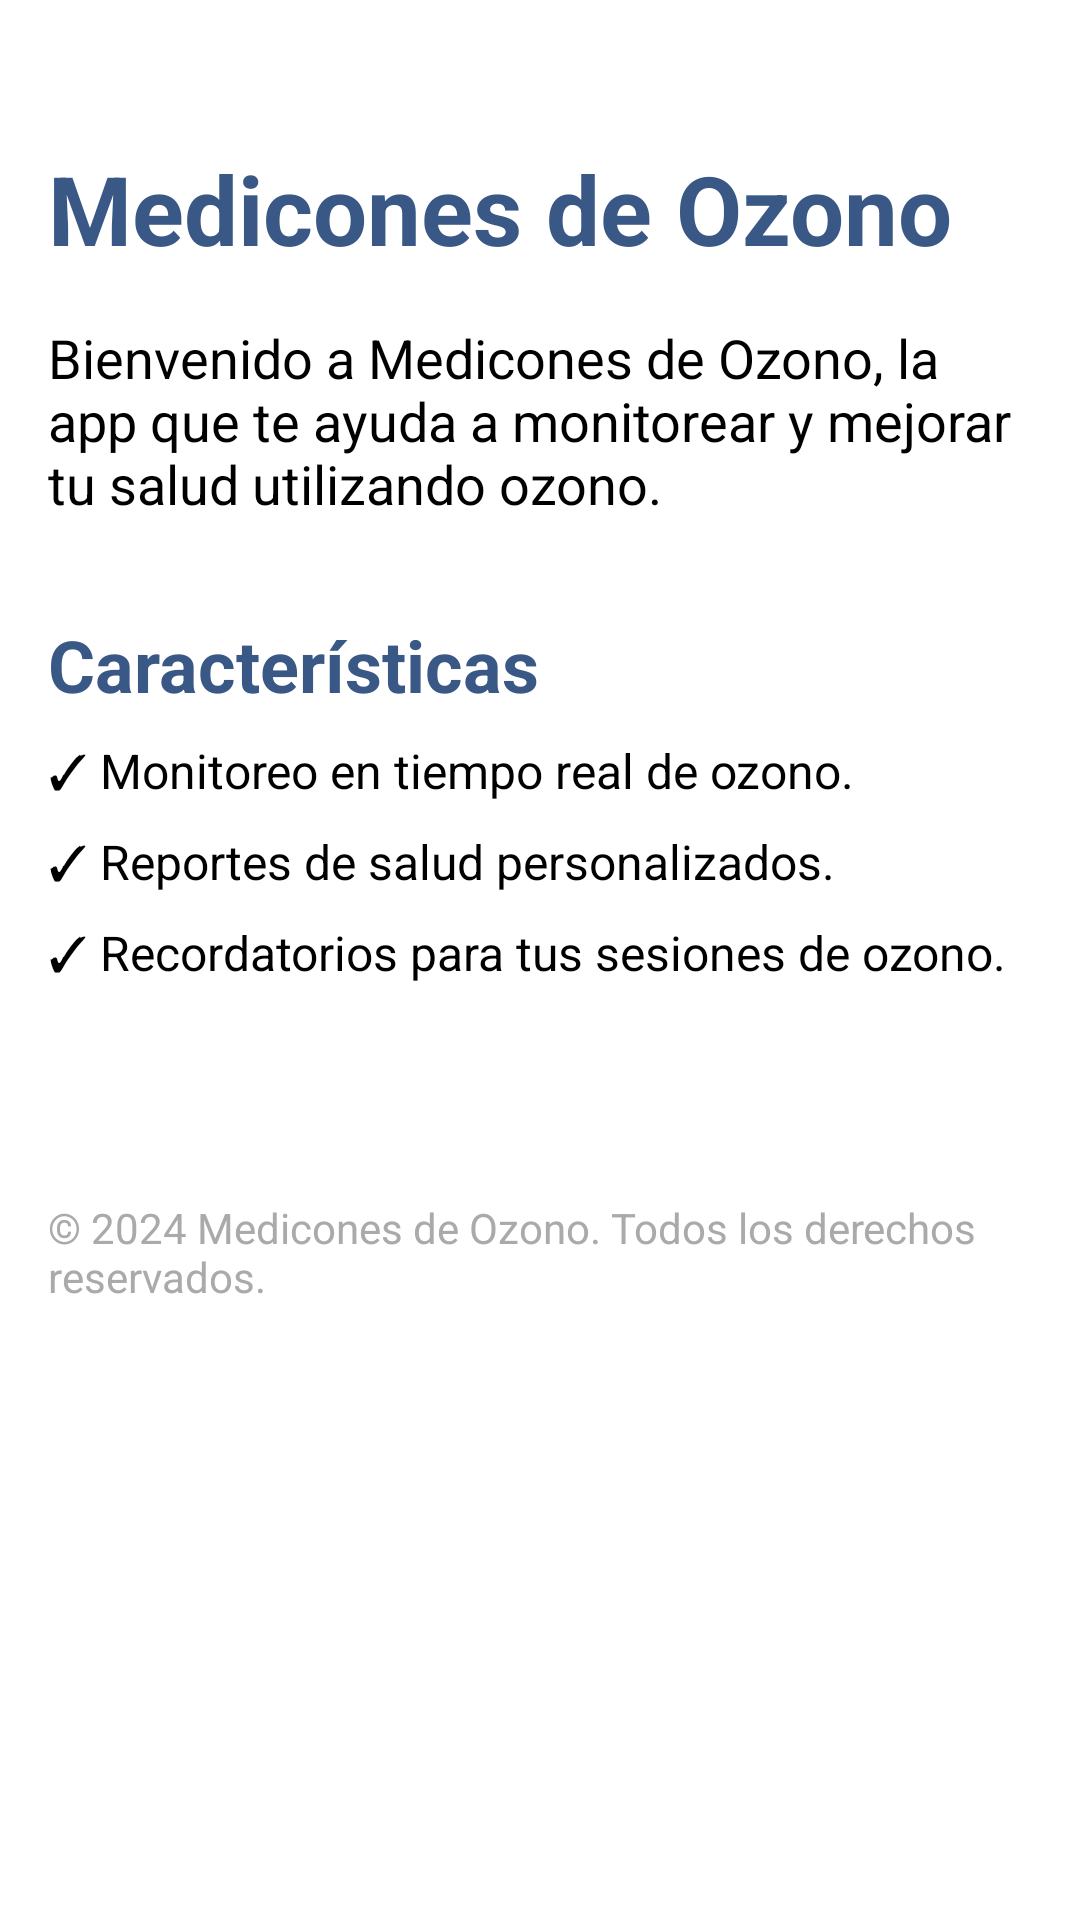

The Android layout XML behind this screen, and the referenced resources:
<!-- AndroidManifest.xml: application theme Theme.Biometria3a -->
<!-- res/layout/activity_landing_page.xml -->
<?xml version="1.0" encoding="utf-8"?>
<androidx.constraintlayout.widget.ConstraintLayout
    xmlns:android="http://schemas.android.com/apk/res/android"
    xmlns:app="http://schemas.android.com/apk/res-auto"
    xmlns:tools="http://schemas.android.com/tools"
    android:layout_width="match_parent"
    android:layout_height="match_parent"
    android:padding="16dp">

    
    <TextView
        android:id="@+id/app_title"
        android:layout_width="0dp"
        android:layout_height="wrap_content"
        android:text="Medicones de Ozono"
        android:textSize="32sp"
        android:textStyle="bold"
        android:textColor="@color/colorAzuloscuro"
        app:layout_constraintTop_toTopOf="parent"
        app:layout_constraintStart_toStartOf="parent"
        app:layout_constraintEnd_toEndOf="parent"
        android:layout_marginTop="32dp"/>

    
    <TextView
        android:id="@+id/app_description"
        android:layout_width="0dp"
        android:layout_height="wrap_content"
        android:text="Bienvenido a Medicones de Ozono, la app que te ayuda a monitorear y mejorar tu salud utilizando ozono."
        android:textSize="18sp"
        android:textColor="@android:color/black"
        app:layout_constraintTop_toBottomOf="@id/app_title"
        app:layout_constraintStart_toStartOf="parent"
        app:layout_constraintEnd_toEndOf="parent"
        android:layout_marginTop="16dp"/>

    
    <TextView
        android:id="@+id/features_title"
        android:layout_width="0dp"
        android:layout_height="wrap_content"
        android:text="Características"
        android:textSize="24sp"
        android:textStyle="bold"
        android:textColor="@color/colorAzuloscuro"
        app:layout_constraintTop_toBottomOf="@id/app_description"
        app:layout_constraintStart_toStartOf="parent"
        app:layout_constraintEnd_toEndOf="parent"
        android:layout_marginTop="32dp"/>

    <TextView
        android:id="@+id/feature_1"
        android:layout_width="0dp"
        android:layout_height="wrap_content"
        android:text="✓ Monitoreo en tiempo real de ozono."
        android:textSize="16sp"
        android:textColor="@android:color/black"
        app:layout_constraintTop_toBottomOf="@id/features_title"
        app:layout_constraintStart_toStartOf="parent"
        app:layout_constraintEnd_toEndOf="parent"
        android:layout_marginTop="8dp"/>

    <TextView
        android:id="@+id/feature_2"
        android:layout_width="0dp"
        android:layout_height="wrap_content"
        android:text="✓ Reportes de salud personalizados."
        android:textSize="16sp"
        android:textColor="@android:color/black"
        app:layout_constraintTop_toBottomOf="@id/feature_1"
        app:layout_constraintStart_toStartOf="parent"
        app:layout_constraintEnd_toEndOf="parent"
        android:layout_marginTop="8dp"/>

    <TextView
        android:id="@+id/feature_3"
        android:layout_width="0dp"
        android:layout_height="wrap_content"
        android:text="✓ Recordatorios para tus sesiones de ozono."
        android:textSize="16sp"
        android:textColor="@android:color/black"
        app:layout_constraintTop_toBottomOf="@id/feature_2"
        app:layout_constraintStart_toStartOf="parent"
        app:layout_constraintEnd_toEndOf="parent"
        android:layout_marginTop="8dp"/>

    
    <Button
        android:id="@+id/download_button"
        android:layout_width="0dp"
        android:layout_height="wrap_content"
        android:text="Descargar la App"
        android:backgroundTint="@color/colorAccent"
        android:textColor="@android:color/white"
        app:layout_constraintTop_toBottomOf="@id/feature_3"
        app:layout_constraintStart_toStartOf="parent"
        app:layout_constraintEnd_toEndOf="parent"
        android:layout_marginTop="32dp"/>

    
    <TextView
        android:id="@+id/footer"
        android:layout_width="0dp"
        android:layout_height="wrap_content"
        android:text="© 2024 Medicones de Ozono. Todos los derechos reservados."
        android:textSize="14sp"
        android:textColor="@android:color/darker_gray"
        app:layout_constraintTop_toBottomOf="@id/download_button"
        app:layout_constraintStart_toStartOf="parent"
        app:layout_constraintEnd_toEndOf="parent"
        android:layout_marginTop="32dp"/>

</androidx.constraintlayout.widget.ConstraintLayout>
<!-- resources referenced by this layout -->
<resources>
  <color name="colorAccent">#628ECB</color>
  <color name="colorAzuloscuro">#395886</color>
</resources>
